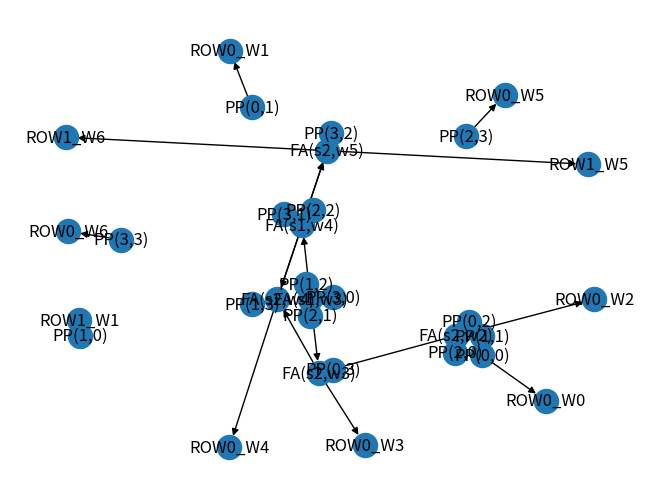

Reproduce this figure in Python.
from collections import defaultdict
from dataclasses import dataclass
from typing import List, Tuple, Dict, Literal
import numpy as np

StagePolicy = Literal["wallace", "dadda"]


@dataclass
class Node:
    id: int
    kind: str  # "PP", "FA", "HA", "OUT"
    label: str
    col: int
    stage: int  # -1 for sources, big number for OUT


class CompTreeGraph:
    def __init__(self):
        self.nodes: List[Node] = []
        self.edges: List[Tuple[int, int]] = []  # (producer -> consumer)

    def add_node(self, kind: str, label: str, col: int, stage: int) -> int:
        nid = len(self.nodes)
        self.nodes.append(Node(nid, kind, label, col, stage))
        return nid

    def add_edge(self, u: int, v: int):
        if u == v:
            raise ValueError("Self-loop not allowed in this DAG.")
        self.edges.append((u, v))


# Replace the Dadda part of build_compressor_tree with this in-place stage processing
def _dadda_thresholds(max_height: int) -> List[int]:
    if max_height <= 2:
        return [2]
    ts = [2]
    while ts[-1] < max_height:
        next_t = int(np.floor(1.5 * ts[-1]))
        if next_t == ts[-1]:
            next_t += 1
        ts.append(next_t)
    return list(reversed(ts))


def build_compressor_tree(n: int, policy: StagePolicy = "dadda") -> CompTreeGraph:
    """
    Build a Wallace/Dadda compressor-tree DAG for an n-bit unsigned multiplier.
    Nodes:
      - "PP": partial product sources (stage = -1)
      - "FA": full adder (3:2) nodes
      - "HA": half adder (2:2) nodes (used to fit Dadda thresholds)
      - "OUT": final row collectors (connected to remaining bits)
    Returns CompTreeGraph.
    """
    g = CompTreeGraph()

    # Initial columns of available bits: tokens are *producer node ids*
    cols: Dict[int, List[int]] = defaultdict(list)

    # Create PP sources
    for i in range(n):
        for j in range(n):
            w = i + j
            nid = g.add_node("PP", f"PP({i},{j})", col=w, stage=-1)
            cols[w].append(nid)

    max_col = 2 * n - 2  # highest PP column index
    # initial maximum stack height across columns
    max_height = max((len(cols[w]) for w in range(max_col + 1)), default=0)

    if policy == "wallace":
        thresholds = [2]  # reduce toward 2 repeatedly until done
    
    if policy == "dadda":
        thresholds = _dadda_thresholds(max_height)
        stage = 0
        # Process thresholds from large -> small; do reductions in-place so carries are immediately handled
        for T in thresholds:
            w = 0
            # iterate across columns; columns can grow as we push carries into w+1
            while w <= max(cols.keys(), default=0):
                stack = cols[w]  # this is the *live* list for that column
                # reduce until this column has <= T items
                while len(stack) > T:
                    if len(stack) >= 3:
                        a = stack.pop(); b = stack.pop(); c = stack.pop()
                        fa = g.add_node("FA", f"FA(s{stage},w{w})", col=w, stage=stage)
                        g.add_edge(a, fa); g.add_edge(b, fa); g.add_edge(c, fa)
                        # FA produces sum (same column) and carry (next column)
                        stack.append(fa)          # sum in same column (may be reduced further)
                        cols[w + 1].append(fa)   # carry to next column (will be processed when its turn comes)
                    elif len(stack) >= 2:
                        a = stack.pop(); b = stack.pop()
                        ha = g.add_node("HA", f"HA(s{stage},w{w})", col=w, stage=stage)
                        g.add_edge(a, ha); g.add_edge(b, ha)
                        stack.append(ha)
                        cols[w + 1].append(ha)
                    else:
                        break
                w += 1
            stage += 1

    stage = 0
    # For Wallace, we will loop until all columns have <= 2 bits
    while True:
        # Determine columns to iterate over (current columns present)
        current_max_w = max(cols.keys(), default=0)
        next_cols: Dict[int, List[int]] = defaultdict(list)

        # For each column, reduce to <= T using FAs (3:2) then HAs (2:2)
        # Note: We iterate the thresholds list; for Wallace thresholds=[2] but will loop until stable
        for w in range(current_max_w + 1):
            stack = cols.get(w, []).copy()  # producer ids at this column
            h = len(stack)
            T = thresholds[0] if policy == "wallace" else thresholds[min(stage, len(thresholds) - 1)]
            # Use FAs (3 -> 2)
            while h > T and h >= 3:
                a = stack.pop()
                b = stack.pop()
                c = stack.pop()
                fa = g.add_node("FA", f"FA(s{stage},w{w})", col=w, stage=stage)
                g.add_edge(a, fa)
                g.add_edge(b, fa)
                g.add_edge(c, fa)
                # FA node acts as producer in next stage: sum in same column, carry in w+1
                next_cols[w].append(fa)
                next_cols[w + 1].append(fa)
                h -= 2
            # Use HAs (2 -> 2 but frees one height)
            while h > T and h >= 2:
                a = stack.pop()
                b = stack.pop()
                ha = g.add_node("HA", f"HA(s{stage},w{w})", col=w, stage=stage)
                g.add_edge(a, ha)
                g.add_edge(b, ha)
                next_cols[w].append(ha)
                next_cols[w + 1].append(ha)
                h -= 1
            # Forward leftovers (<= T) unchanged to next_cols
            for prod in stack:
                next_cols[w].append(prod)

        cols = next_cols
        stage += 1

        # Wallace termination condition: repeat until all columns have <= 2
        if policy == "wallace":
            all_le_2 = all(len(cols[w]) <= 2 for w in cols.keys())
            if all_le_2:
                break
            # otherwise continue with same threshold (2)
            continue

        # Dadda policy: we finish after applying all thresholds (we stepped through stages
        # using threshold chosen above; continue until the final threshold stage)
        # Stop when we've reached final threshold and all columns <= final threshold.
        final_T = thresholds[0]
        if stage >= len(thresholds) and all(len(cols[w]) <= final_T for w in cols.keys()):
            break
        # else continue

    # Terminate: connect remaining bits to OUT nodes (rows)
    out_stage = stage
    for w in sorted(cols.keys()):
        bits = cols.get(w, [])
        for r, prod in enumerate(bits):
            out = g.add_node("OUT", f"ROW{r}_W{w}", col=w, stage=out_stage)
            g.add_edge(prod, out)

    return g


def adjacency_matrix(g: CompTreeGraph):
    N = len(g.nodes)
    A = np.zeros((N, N), dtype=np.uint8)
    for u, v in g.edges:
        A[u, v] = 1
    meta = [{"id": nd.id, "kind": nd.kind, "label": nd.label, "col": nd.col, "stage": nd.stage} for nd in g.nodes]
    return A, meta


# --- Example usage ---
if __name__ == "__main__":
    # build a 4x4 multiplier compressor tree (Dadda style)
    g = build_compressor_tree(4, policy="dadda")
    A, meta = adjacency_matrix(g)

    print(f"Nodes: {len(g.nodes)}")
    print(f"Edges: {len(g.edges)}")
    print("Adjacency matrix shape:", A.shape)

    # show first 20 node metadata entries
    for m in meta:#:20]:
        print(m)

    # optionally visualize adjacency (requires networkx + matplotlib if you want to draw it)
    import networkx as nx
    import matplotlib.pyplot as plt
    G_nx = nx.DiGraph()
    for nd in meta:
        G_nx.add_node(nd["id"], label=nd["label"], kind=nd["kind"], col=nd["col"], stage=nd["stage"])
    G_nx.add_edges_from(g.edges)
    pos = nx.spring_layout(G_nx)
    labels = {nd["id"]: nd["label"] for nd in meta}
    nx.draw(G_nx, pos, with_labels=True, labels=labels, node_size=300)
    plt.savefig("compressor_tree.png")
